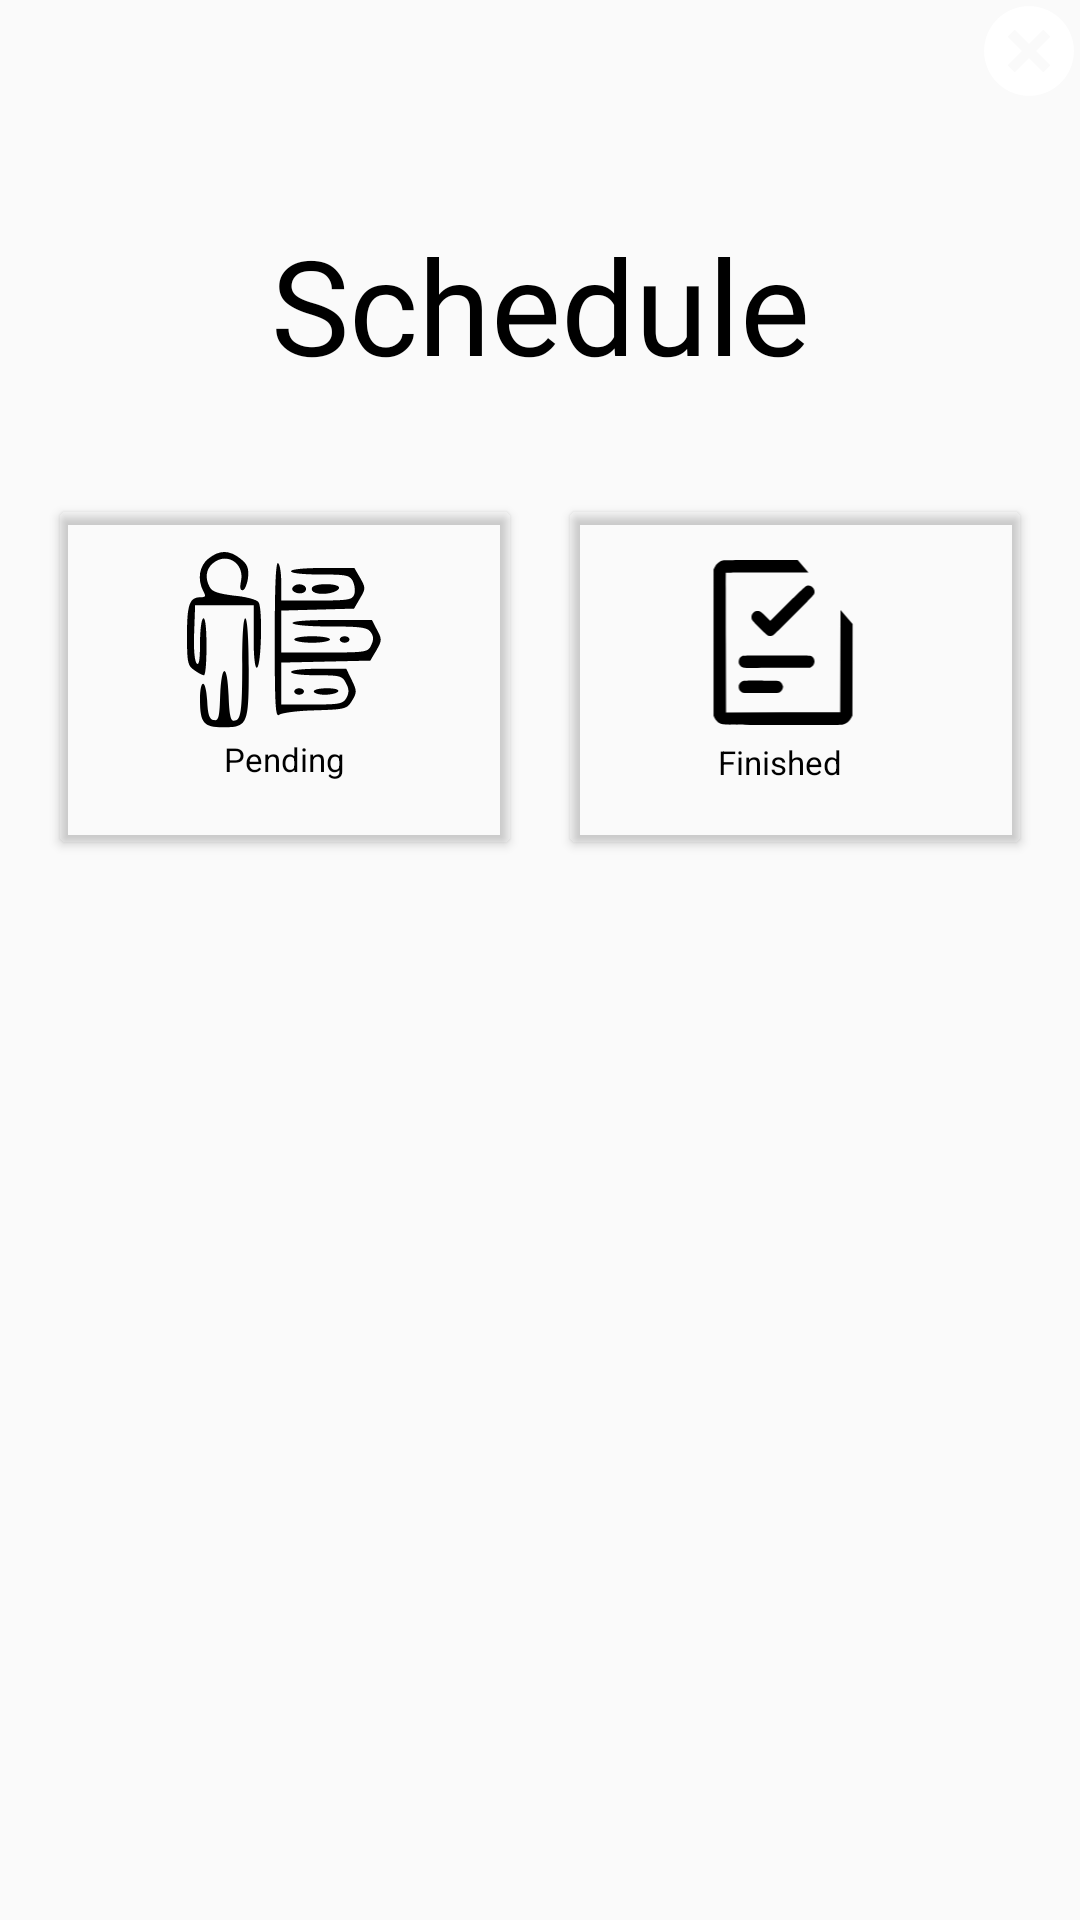

This screen was rendered from an Android layout file. Write that file and the resources it references.
<!-- AndroidManifest.xml: application theme Theme.ParentalControlApplication -->
<!-- res/layout/showallchild_activities.xml -->
<?xml version="1.0" encoding="utf-8"?>
<LinearLayout xmlns:android="http://schemas.android.com/apk/res/android"
    xmlns:app="http://schemas.android.com/apk/res-auto"
    android:id="@+id/childShowAllRecyclerViewLinearlayout"
    android:layout_width="match_parent"
    android:layout_height="match_parent"
    android:layout_gravity="center"
    android:orientation="vertical"
    android:layout_marginLeft="10dp"
    android:layout_marginRight="10dp"
    android:layout_marginTop="15dp"
    android:backgroundTint="#F0F8FF"
    android:gravity="center">

    <Button
        android:id="@+id/button_close"
        android:layout_width="30dp"
        android:layout_height="30dp"
        android:layout_alignRight="@+id/relativeLayout1"
        android:layout_alignTop="@+id/relativeLayout1"
        android:layout_marginTop="2dp"
        android:layout_marginRight="2dp"
        android:layout_gravity="top|right"
        android:clickable="true"
        android:textColor="@color/black"
        android:background="@drawable/ic_close" />

    <TextView
        android:layout_width="match_parent"
        android:layout_height="wrap_content"
        android:layout_marginTop="40dp"
        android:layout_marginBottom="10dp"
        android:fontFamily="@font/aldrich"
        android:gravity="center"
        android:text="Schedule"
        android:textColor="@color/black"
        android:textSize="44sp" />
    <LinearLayout
        android:id="@+id/LinearLayout"
        android:layout_width="match_parent"
        android:layout_height="150dp"
        android:layout_marginTop="10dp"
        android:layout_marginBottom="20dp"
        android:orientation="horizontal"
        android:padding="10dp"
        android:paddingTop="25dp"
        android:paddingBottom="200dp"
        >

        <androidx.cardview.widget.CardView
            android:layout_width="0dp"
            android:layout_height="match_parent"
            android:layout_margin="10dp"
            android:layout_weight="1"
            app:cardBackgroundColor="#00FFFFFF">

            <RelativeLayout
                android:id="@+id/todaysAcativityCardView"
                android:layout_width="match_parent"
                android:layout_height="match_parent">

                <TextView
                    android:id="@+id/textView7"
                    android:layout_width="wrap_content"
                    android:layout_height="wrap_content"
                    android:layout_below="@id/imageView3"
                    android:layout_centerHorizontal="true"
                    android:gravity="center"
                    android:text="Pending"
                    android:textColor="#000000"
                    android:textSize="11dp" />

                <ImageView
                    android:id="@+id/imageView3"
                    android:layout_width="65dp"
                    android:layout_height="65dp"
                    android:layout_centerHorizontal="true"
                    android:layout_marginTop="10dp"
                    app:srcCompat="@drawable/ic_personinfo" />

            </RelativeLayout>
        </androidx.cardview.widget.CardView>

        <androidx.cardview.widget.CardView
            android:layout_width="0dp"
            android:layout_height="match_parent"
            android:layout_margin="10dp"
            android:layout_weight="1"
            app:cardBackgroundColor="#00FFFFFF">

            <RelativeLayout
                android:id="@+id/completedActivitiesCardView"
                android:layout_width="match_parent"
                android:layout_height="match_parent">

                <TextView
                    android:id="@+id/textView9"
                    android:layout_width="wrap_content"
                    android:layout_height="wrap_content"
                    android:layout_below="@id/imageView5"
                    android:layout_alignParentStart="true"
                    android:layout_alignParentEnd="true"
                    android:layout_marginStart="16dp"
                    android:layout_marginTop="5dp"
                    android:layout_marginEnd="26dp"
                    android:gravity="center"
                    android:text="Finished"
                    android:textColor="#000000"
                    android:textSize="11dp" />

                <ImageView
                    android:id="@+id/imageView5"
                    android:layout_width="55dp"
                    android:layout_height="55dp"
                    android:layout_alignParentStart="true"
                    android:layout_alignParentTop="true"
                    android:layout_alignParentEnd="true"
                    android:layout_centerVertical="false"
                    android:layout_marginStart="24dp"
                    android:layout_marginTop="16dp"
                    android:layout_marginEnd="32dp"
                    app:srcCompat="@drawable/ic_completed_task" />
            </RelativeLayout>
        </androidx.cardview.widget.CardView>
    </LinearLayout>


    <androidx.recyclerview.widget.RecyclerView
        android:id="@+id/showAllChildActivitiesRecyclerView"
        android:layout_width="match_parent"
        android:layout_height="match_parent" />
</LinearLayout>
<!-- resources referenced by this layout -->
<resources>
  <color name="black">#FF000000</color>
  <!-- drawable ic_close (drawable) -->
  <vector android:height="9dp" android:viewportHeight="512"
      android:viewportWidth="512" android:width="9dp" xmlns:android="http://schemas.android.com/apk/res/android">
      <path android:fillColor="@color/white"
          android:pathData="M224.5,2.5c-45.9,5.6 -92.1,25.2 -129.5,55.1 -40.6,32.4 -72.3,81.3 -85.9,132.4 -18.8,70.7 -6.3,146.5 34.2,207.5 40.9,61.7 108.9,103.4 182.5,112 16.2,1.9 44.2,1.9 60.4,-0 47,-5.5 92.8,-24.8 130.8,-55.1 40.6,-32.4 72.3,-81.3 85.9,-132.4 18.8,-70.7 6.3,-146.5 -34.2,-207.5 -40.9,-61.7 -108.9,-103.4 -182.5,-112 -15.5,-1.8 -46.5,-1.8 -61.7,-0zM215.7,175.2l40.3,40.3 40.5,-40.5 40.5,-40.5 20.2,20.3 20.3,20.2 -40.5,40.5 -40.5,40.5 40.5,40.5 40.5,40.5 -20.3,20.2 -20.2,20.3 -40.5,-40.5 -40.5,-40.5 -40.5,40.5 -40.5,40.5 -20.2,-20.3 -20.3,-20.2 40.5,-40.5 40.5,-40.5 -40.5,-40.5 -40.5,-40.5 20,-20c11,-11 20.2,-20 20.5,-20 0.3,-0 18.6,18.1 40.7,40.2z" android:strokeColor="#00000000"/>
  </vector>
  <!-- drawable ic_completed_task (drawable) -->
  <vector xmlns:android="http://schemas.android.com/apk/res/android"
      android:width="512dp"
      android:height="512dp"
      android:viewportWidth="512"
      android:viewportHeight="512">
    <path
        android:pathData="M71.7,1c-11.7,2 -22.7,10.6 -28.1,22l-3.1,6.5 0,227 0,227 2.9,6c3.4,6.9 10.5,14.4 16.4,17.4 10.5,5.3 1.4,5.1 195.3,5.1 117.2,-0 181.5,-0.4 185,-1 12.4,-2.3 22.9,-10.5 28.3,-22l3.1,-6.5 0.3,-141.8 0.2,-141.8 -18.7,-21.9 -18.8,-22 -0.5,158.8 -0.5,158.7 -177.1,0.3 -177.1,0.2 -0.6,-216.2c-0.3,-118.9 -0.4,-216.5 -0.1,-217 0.3,-0.4 58.1,-0.8 128.5,-0.8l127.9,-0 -16.7,-19.5 -16.7,-19.5 -112.6,0.1c-61.9,0.1 -114.7,0.5 -117.3,0.9z"
        android:fillColor="#000000"
        android:strokeColor="#00000000"/>
    <path
        android:pathData="M328.7,80.4c-4,1.5 -33.6,29.8 -84.7,81l-27.5,27.6 -14,-14c-14.6,-14.5 -18.3,-17 -25.4,-17 -5.3,-0 -8.9,1.5 -13,5.3 -6.2,5.9 -7.8,14.4 -4.2,22.2 2.6,5.5 44.3,46.9 49.3,49 5,2 10.4,1.9 15.3,-0.4 2.7,-1.3 23.7,-21.6 65.6,-63.7 49.6,-49.8 61.9,-62.7 62.9,-65.8 4.7,-14.7 -10.1,-29.5 -24.3,-24.2z"
        android:fillColor="#000000"
        android:strokeColor="#00000000"/>
    <path
        android:pathData="M129.5,297.6c-5.1,2.6 -8.5,6.6 -10,11.8 -3.5,11.6 3,22.1 15.2,24.7 4.5,0.9 28.7,1 105.7,0.6l100,-0.6 4.4,-2.8c12.7,-7.8 11.9,-26.9 -1.2,-33.3 -4.2,-2 -5.7,-2 -107.7,-2 -91.6,-0 -103.7,0.2 -106.4,1.6z"
        android:fillColor="#000000"
        android:strokeColor="#00000000"/>
    <path
        android:pathData="M135.5,374.5c-0.5,0.2 -2.2,0.6 -3.7,0.9 -3.3,0.8 -9.4,5.9 -11.2,9.5 -5,9.8 -1,21.4 9.1,26.5 2.8,1.4 9.5,1.6 57.3,1.6 51.7,-0 54.2,-0.1 57.9,-2 6.3,-3.2 11.1,-10.5 11.1,-17 0,-3.7 -2.4,-9.3 -5.2,-12.6 -6.4,-7.2 -3.4,-6.9 -61.8,-7.1 -28.9,-0.1 -52.9,-0 -53.5,0.2z"
        android:fillColor="#000000"
        android:strokeColor="#00000000"/>
  </vector>
  <!-- drawable ic_personinfo: vector/xml drawable (drawable, 3144 chars, omitted) -->
  <style name="Theme.ParentalControlApplication" parent="Theme.AppCompat.Light.NoActionBar">
          
          <item name="colorPrimary">@color/purple_500</item>
          <item name="colorPrimaryVariant">@color/purple_700</item>
          <item name="colorOnPrimary">@color/white</item>
          
          <item name="colorSecondary">@color/teal_200</item>
          <item name="colorSecondaryVariant">@color/teal_700</item>
          <item name="colorOnSecondary">@color/black</item>
          
          <item name="android:statusBarColor" tools:targetApi="l">?attr/colorPrimaryVariant</item>
          
      </style>
  <color name="white">#FFFFFFFF</color>
  <color name="purple_500">#FF6200EE</color>
  <color name="purple_700">#FF3700B3</color>
  <color name="teal_200">#FF03DAC5</color>
  <color name="teal_700">#FF018786</color>
</resources>
